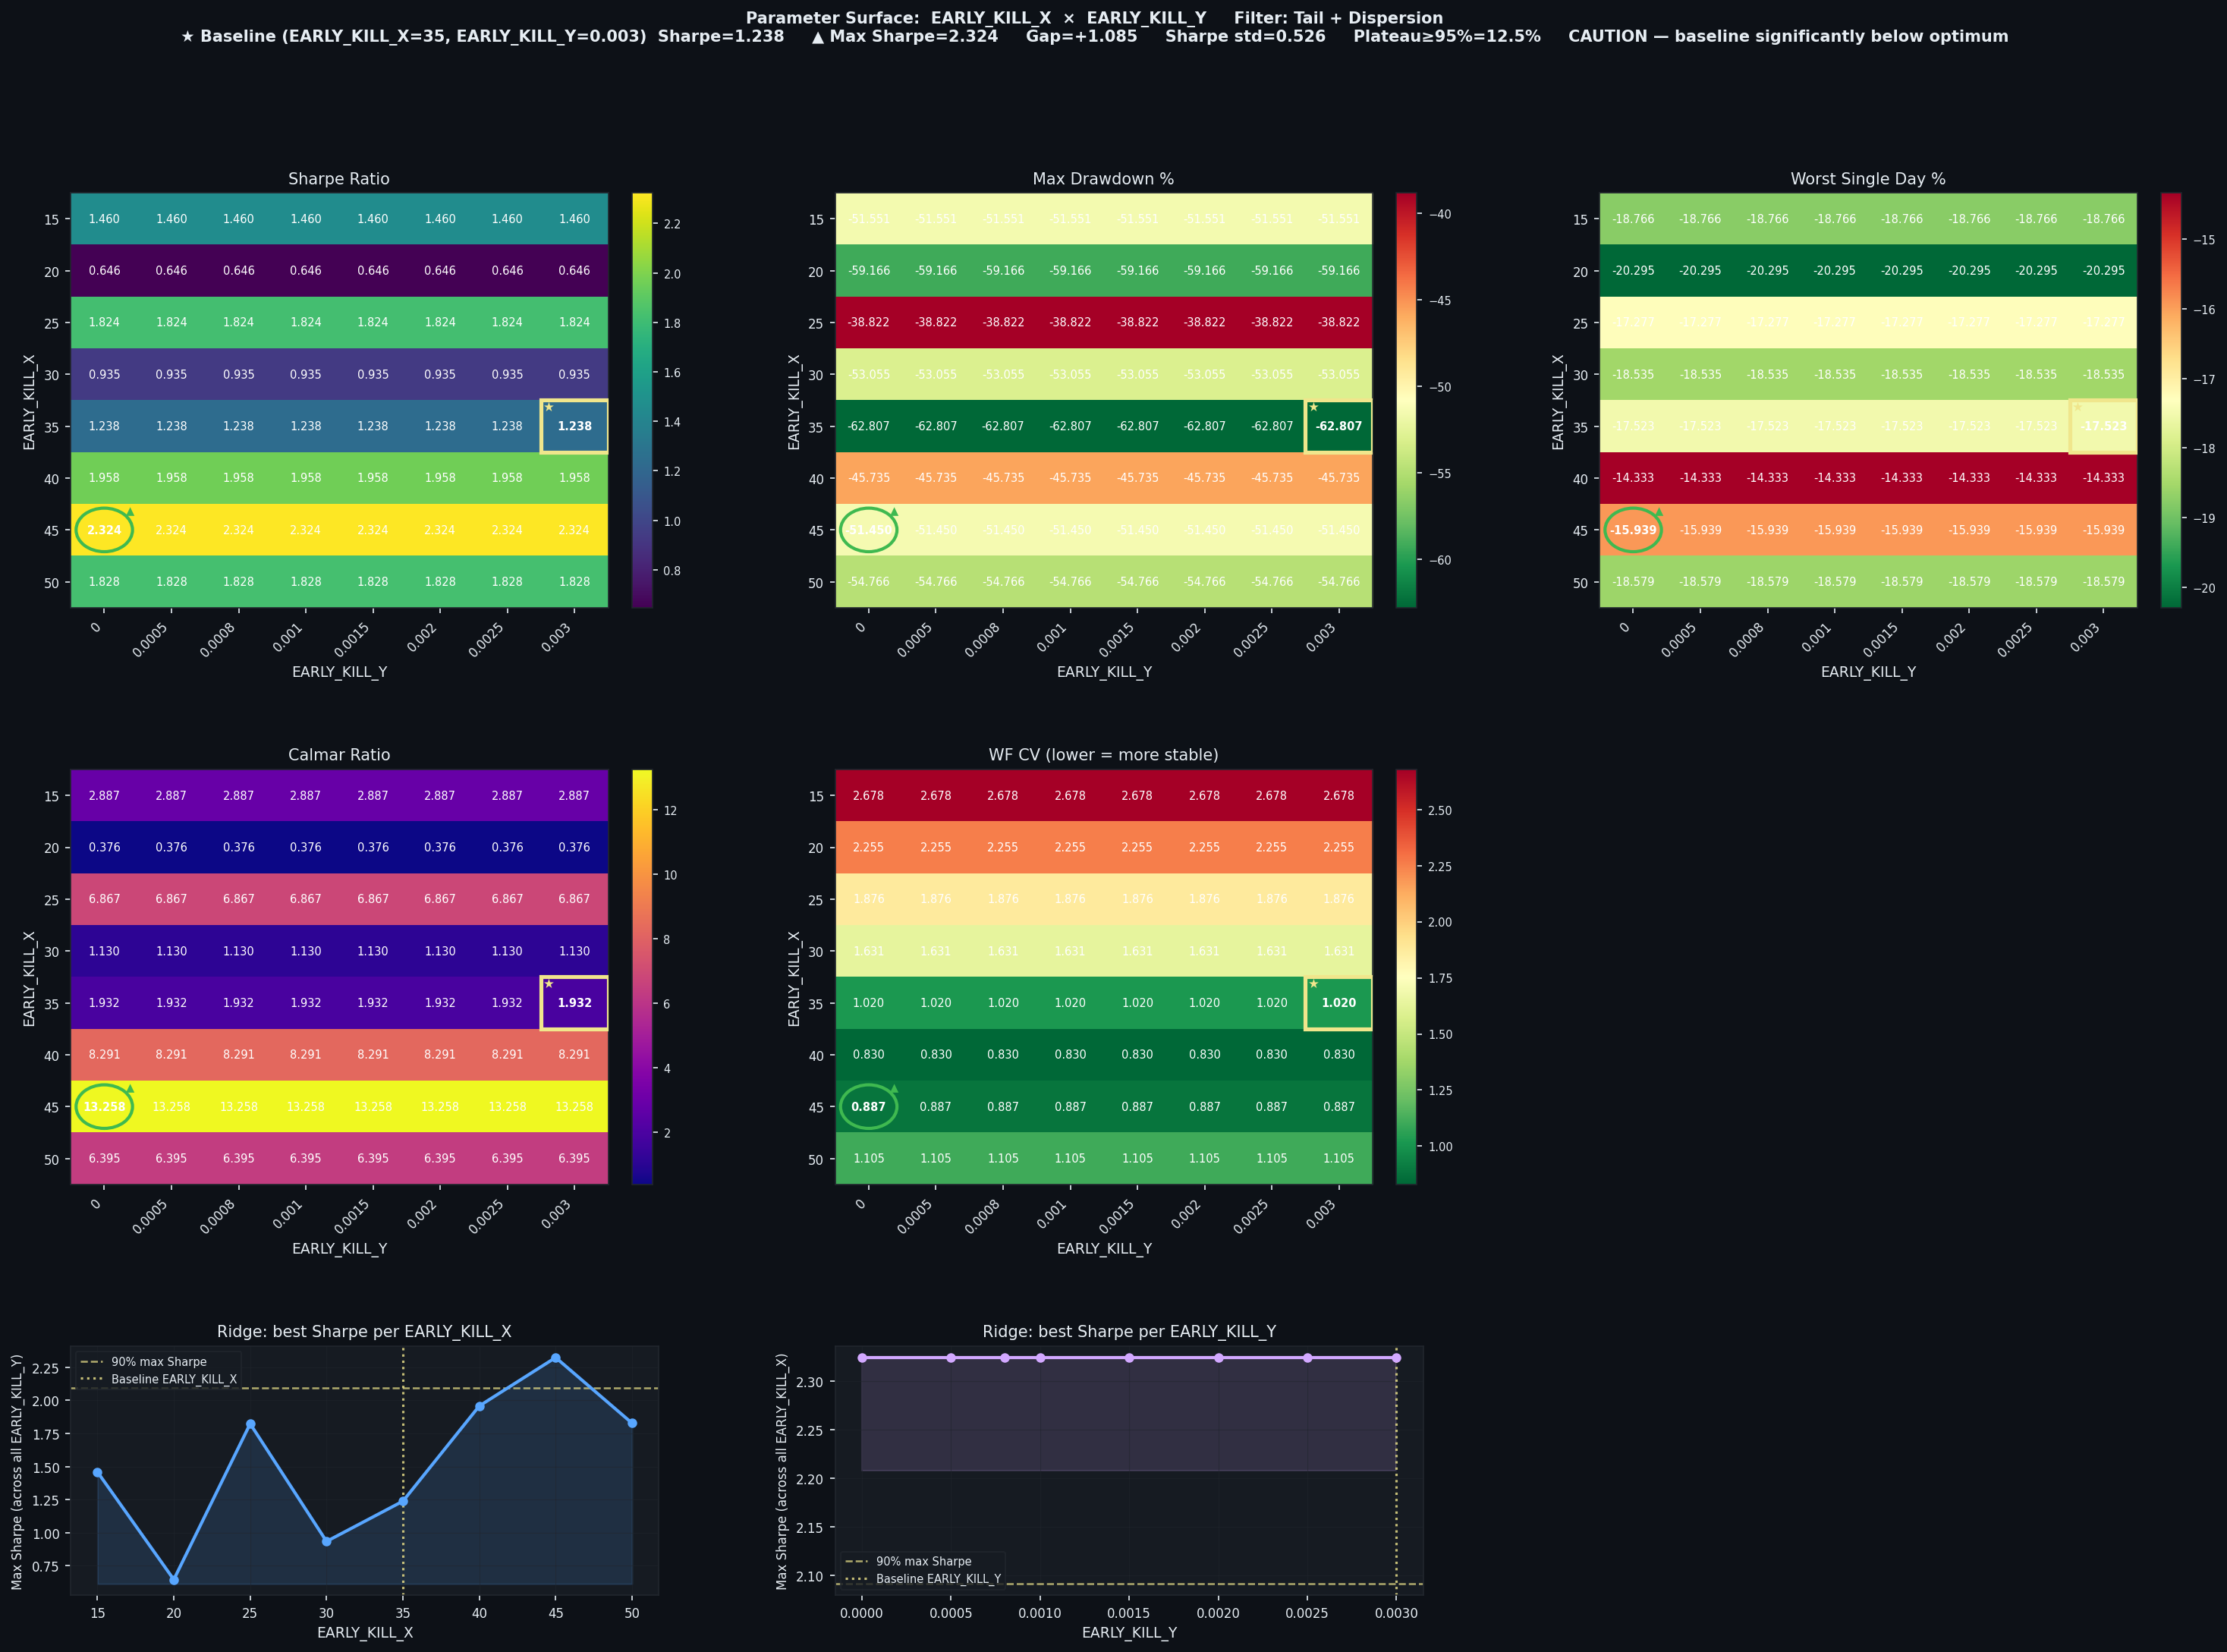

Values plotted in this chart, from the file beside it:
EARLY_KILL_X, EARLY_KILL_Y, Sharpe, CAGR%, MaxDD%, Worst1D%, Calmar, WF_CV, baseline
15, 0.0, 1.46, 148.8, -51.55, -18.77, 2.887, 2.678, False
15, 0.0005, 1.46, 148.8, -51.55, -18.77, 2.887, 2.678, False
15, 0.0008, 1.46, 148.8, -51.55, -18.77, 2.887, 2.678, False
15, 0.001, 1.46, 148.8, -51.55, -18.77, 2.887, 2.678, False
15, 0.0015, 1.46, 148.8, -51.55, -18.77, 2.887, 2.678, False
15, 0.002, 1.46, 148.8, -51.55, -18.77, 2.887, 2.678, False
15, 0.0025, 1.46, 148.8, -51.55, -18.77, 2.887, 2.678, False
15, 0.003, 1.46, 148.8, -51.55, -18.77, 2.887, 2.678, False
20, 0.0, 0.6464, 22.27, -59.17, -20.3, 0.376, 2.255, False
20, 0.0005, 0.6464, 22.27, -59.17, -20.3, 0.376, 2.255, False
20, 0.0008, 0.6464, 22.27, -59.17, -20.3, 0.376, 2.255, False
20, 0.001, 0.6464, 22.27, -59.17, -20.3, 0.376, 2.255, False
20, 0.0015, 0.6464, 22.27, -59.17, -20.3, 0.376, 2.255, False
20, 0.002, 0.6464, 22.27, -59.17, -20.3, 0.376, 2.255, False
20, 0.0025, 0.6464, 22.27, -59.17, -20.3, 0.376, 2.255, False
20, 0.003, 0.6464, 22.27, -59.17, -20.3, 0.376, 2.255, False
25, 0.0, 1.824, 266.6, -38.82, -17.28, 6.867, 1.876, False
25, 0.0005, 1.824, 266.6, -38.82, -17.28, 6.867, 1.876, False
25, 0.0008, 1.824, 266.6, -38.82, -17.28, 6.867, 1.876, False
25, 0.001, 1.824, 266.6, -38.82, -17.28, 6.867, 1.876, False
25, 0.0015, 1.824, 266.6, -38.82, -17.28, 6.867, 1.876, False
25, 0.002, 1.824, 266.6, -38.82, -17.28, 6.867, 1.876, False
25, 0.0025, 1.824, 266.6, -38.82, -17.28, 6.867, 1.876, False
25, 0.003, 1.824, 266.6, -38.82, -17.28, 6.867, 1.876, False
30, 0.0, 0.9347, 59.96, -53.05, -18.54, 1.13, 1.631, False
30, 0.0005, 0.9347, 59.96, -53.05, -18.54, 1.13, 1.631, False
30, 0.0008, 0.9347, 59.96, -53.05, -18.54, 1.13, 1.631, False
30, 0.001, 0.9347, 59.96, -53.05, -18.54, 1.13, 1.631, False
30, 0.0015, 0.9347, 59.96, -53.05, -18.54, 1.13, 1.631, False
30, 0.002, 0.9347, 59.96, -53.05, -18.54, 1.13, 1.631, False
30, 0.0025, 0.9347, 59.96, -53.05, -18.54, 1.13, 1.631, False
30, 0.003, 0.9347, 59.96, -53.05, -18.54, 1.13, 1.631, False
35, 0.0, 1.238, 121.3, -62.81, -17.52, 1.932, 1.02, False
35, 0.0005, 1.238, 121.3, -62.81, -17.52, 1.932, 1.02, False
35, 0.0008, 1.238, 121.3, -62.81, -17.52, 1.932, 1.02, False
35, 0.001, 1.238, 121.3, -62.81, -17.52, 1.932, 1.02, False
35, 0.0015, 1.238, 121.3, -62.81, -17.52, 1.932, 1.02, False
35, 0.002, 1.238, 121.3, -62.81, -17.52, 1.932, 1.02, False
35, 0.0025, 1.238, 121.3, -62.81, -17.52, 1.932, 1.02, False
35, 0.003, 1.238, 121.3, -62.81, -17.52, 1.932, 1.02, True
40, 0.0, 1.958, 379.2, -45.73, -14.33, 8.291, 0.8299, False
40, 0.0005, 1.958, 379.2, -45.73, -14.33, 8.291, 0.8299, False
40, 0.0008, 1.958, 379.2, -45.73, -14.33, 8.291, 0.8299, False
40, 0.001, 1.958, 379.2, -45.73, -14.33, 8.291, 0.8299, False
40, 0.0015, 1.958, 379.2, -45.73, -14.33, 8.291, 0.8299, False
40, 0.002, 1.958, 379.2, -45.73, -14.33, 8.291, 0.8299, False
40, 0.0025, 1.958, 379.2, -45.73, -14.33, 8.291, 0.8299, False
40, 0.003, 1.958, 379.2, -45.73, -14.33, 8.291, 0.8299, False
45, 0.0, 2.324, 682.1, -51.45, -15.94, 13.26, 0.8866, False
45, 0.0005, 2.324, 682.1, -51.45, -15.94, 13.26, 0.8866, False
45, 0.0008, 2.324, 682.1, -51.45, -15.94, 13.26, 0.8866, False
45, 0.001, 2.324, 682.1, -51.45, -15.94, 13.26, 0.8866, False
45, 0.0015, 2.324, 682.1, -51.45, -15.94, 13.26, 0.8866, False
45, 0.002, 2.324, 682.1, -51.45, -15.94, 13.26, 0.8866, False
45, 0.0025, 2.324, 682.1, -51.45, -15.94, 13.26, 0.8866, False
45, 0.003, 2.324, 682.1, -51.45, -15.94, 13.26, 0.8866, False
50, 0.0, 1.828, 350.2, -54.77, -18.58, 6.395, 1.105, False
50, 0.0005, 1.828, 350.2, -54.77, -18.58, 6.395, 1.105, False
50, 0.0008, 1.828, 350.2, -54.77, -18.58, 6.395, 1.105, False
50, 0.001, 1.828, 350.2, -54.77, -18.58, 6.395, 1.105, False
... 4 more rows
